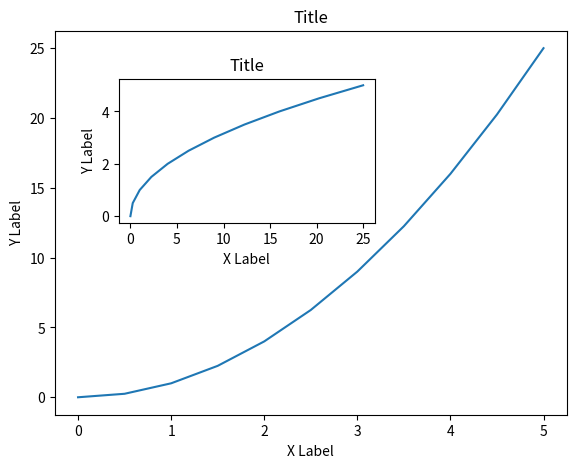

Here is the Python script that generated this plot:
# %%matplotlib inline
import matplotlib.pyplot as plt
import numpy as np
import pandas as pd

# using object oriented method

x = np.linspace(0, 5, 11)
y = x ** 2

fig = plt.figure()
axes1 = fig.add_axes([0.1, 0.1, 0.8, 0.8])
axes2 = fig.add_axes([0.2, 0.5, 0.4, 0.3])

axes1.plot(x, y)
axes1.set_xlabel('X Label')
axes1.set_ylabel('Y Label')
axes1.set_title('Title')
axes2.plot(y, x)
axes2.set_xlabel('X Label')
axes2.set_ylabel('Y Label')
axes2.set_title('Title')

# %%
